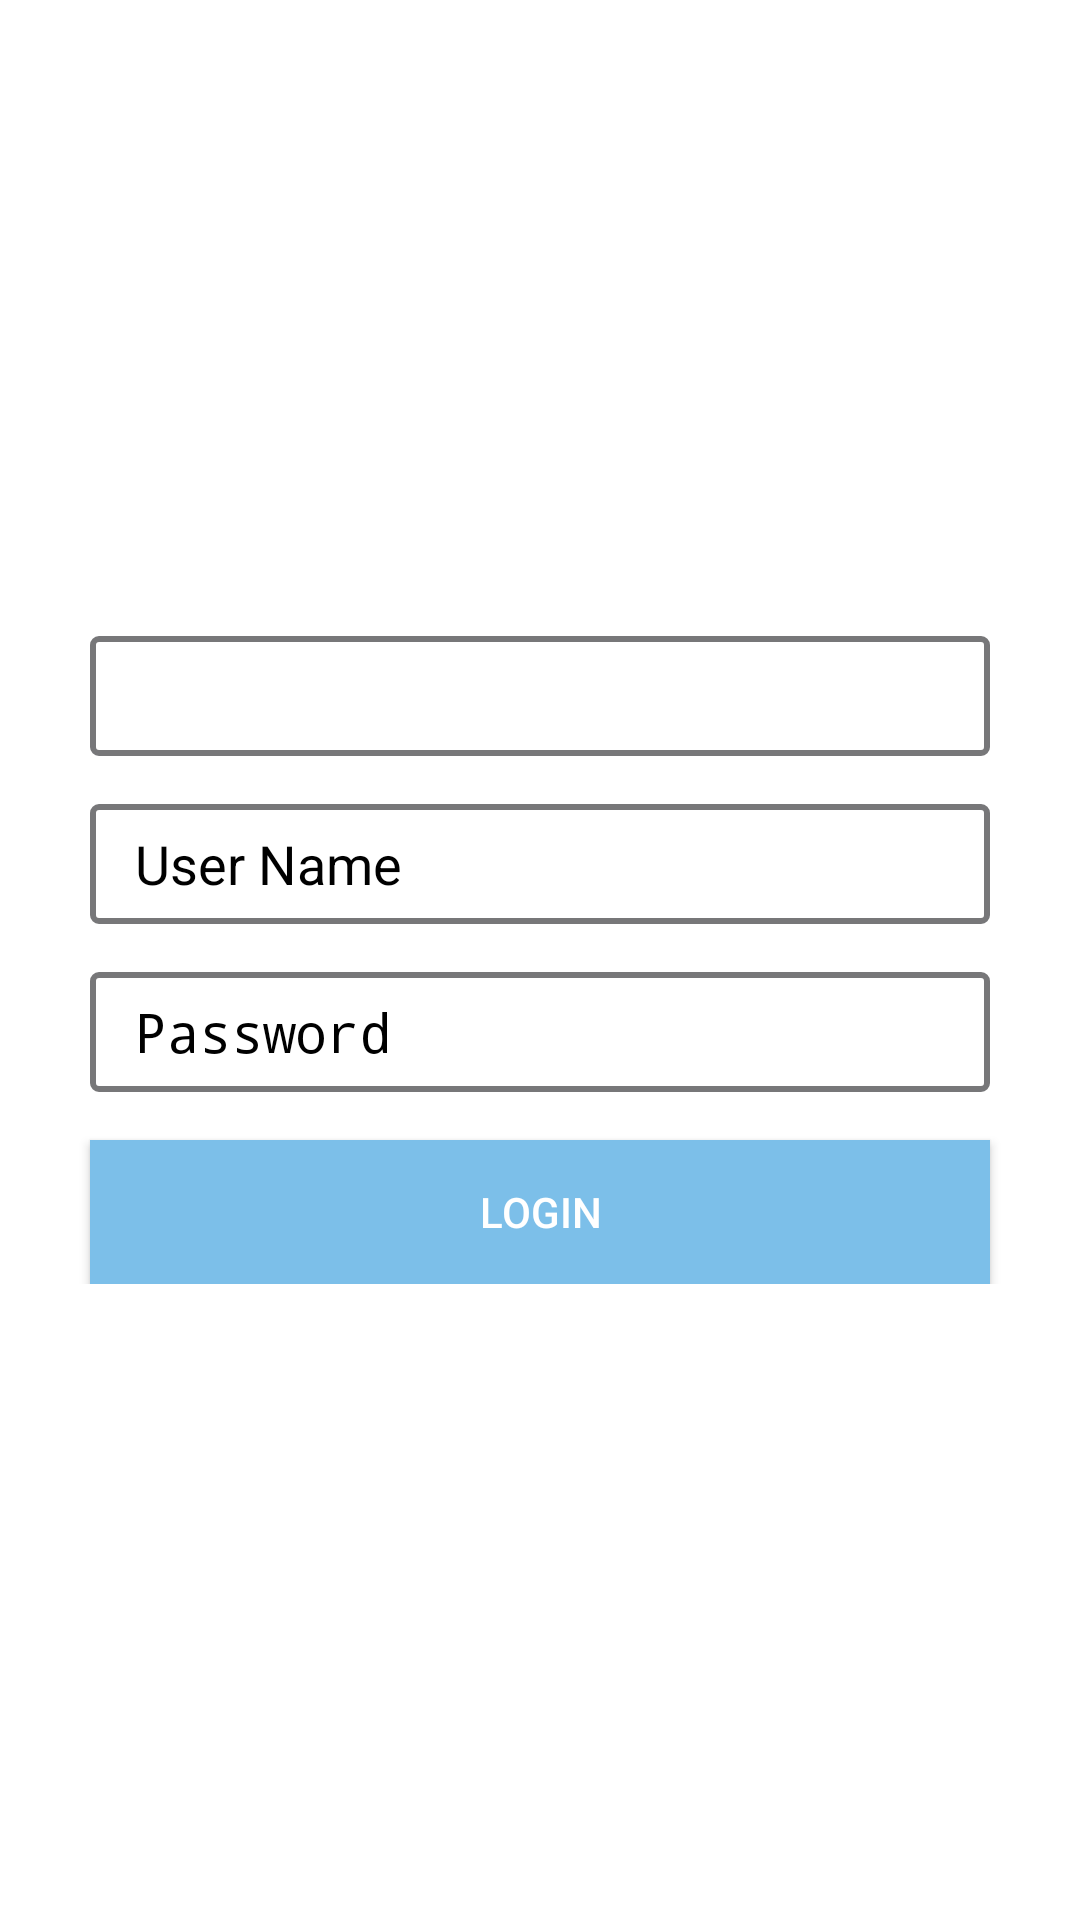

The Android layout XML behind this screen, and the referenced resources:
<!-- AndroidManifest.xml: activity theme AppTheme.NoActionBar -->
<!-- res/layout/login.xml -->
<ScrollView xmlns:android="http://schemas.android.com/apk/res/android"
    android:layout_width="match_parent"
    android:layout_height="match_parent"
    android:gravity="center_horizontal"
    android:orientation="vertical"
    android:id="@+id/activity_login"
    android:background="@color/white">

    <LinearLayout
        android:layout_width="match_parent"
        android:layout_height="match_parent"
        android:orientation="vertical"
        android:gravity="center"
        android:layout_gravity="center">

        <android.support.v7.widget.AppCompatSpinner
            android:id="@+id/spin_user"
            android:layout_width="300dp"
            android:layout_height="40dp"
            style="?android:attr/spinnerDropDownItemStyle"
            android:background="@drawable/gray_square">

        </android.support.v7.widget.AppCompatSpinner>

        <EditText
            android:layout_width="300dp"
            android:layout_height="40dp"
            android:layout_marginTop="16dp"
            android:id="@+id/edt_username"
            android:inputType="text"
            android:background="@drawable/gray_square"
            android:hint="User Name"
            android:paddingLeft="@dimen/padding_15"
            android:paddingRight="@dimen/padding_15"
            android:textColorHint="@color/black"/>

        <EditText
            android:layout_width="300dp"
            android:layout_height="40dp"
            android:layout_marginTop="16dp"
            android:id="@+id/edt_password"
            android:inputType="textPassword"
            android:background="@drawable/gray_square"
            android:hint="Password"
            android:paddingLeft="@dimen/padding_15"
            android:paddingRight="@dimen/padding_15"
            android:textColorHint="@color/black"/>

        <android.support.v7.widget.AppCompatButton
            android:id="@+id/btnlogin"
            android:layout_width="300dp"
            android:layout_height="wrap_content"
            android:text="Login"
            android:textColor="@color/white"
            android:background="@color/colorPrimary"
            android:layout_marginTop="16dp"/>
    </LinearLayout>
</ScrollView>
<!-- resources referenced by this layout -->
<resources>
  <color name="black">#000000</color>
  <color name="colorPrimary">#7cbfe9</color>
  <color name="white">#FFFFFF</color>
  <dimen name="padding_15">15.0dp</dimen>
  <!-- drawable gray_square (drawable) -->
  <?xml version="1.0" encoding="utf-8"?>
  <selector xmlns:android="http://schemas.android.com/apk/res/android">
      <item>
          <shape android:shape="rectangle">
              
              <solid android:color="#00ffffff"/>
              
              <stroke android:color="#777779" android:width="2dp"/>
              <corners android:radius="2dp"/>
          </shape>
      </item>
  </selector>
  <style name="AppTheme.NoActionBar">
          <item name="windowActionBar">false</item>
          <item name="windowNoTitle">true</item>
          <item name="android:textColor">@color/medium_light_gray</item>
          <item name="android:fitsSystemWindows">false</item>
          <item name="android:windowDrawsSystemBarBackgrounds" tools:ignore="NewApi">false</item>
          <item name="android:statusBarColor" tools:ignore="NewApi">@color/colorPrimaryDark</item>
          <item name="android:itemBackground">@color/colorPrimary</item>
          <item name="actionMenuTextColor">@color/medium_light_gray</item>
      </style>
  <color name="medium_light_gray">#a4a3a3</color>
  <color name="colorPrimaryDark">#3e9fdc</color>
</resources>
